4-way image classification set "cashew_leaf_dataset" from GitHub (davydon22/CashewNet-An-Ensemble-Deep-Learning-Framework); label vocabulary: anthracnose, healthy, leaf miner, red rust.

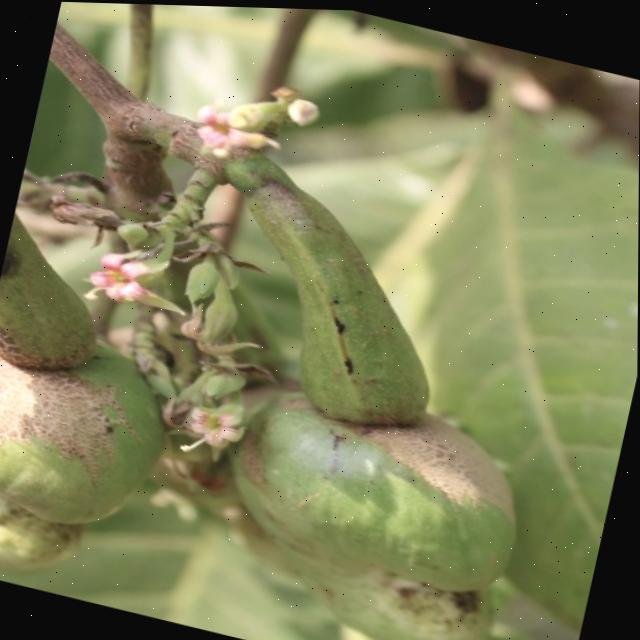
Label: healthy

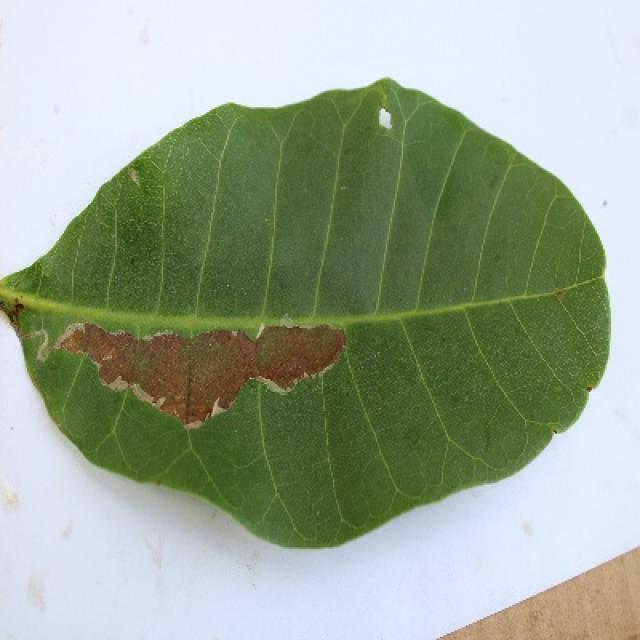
Label: leaf miner

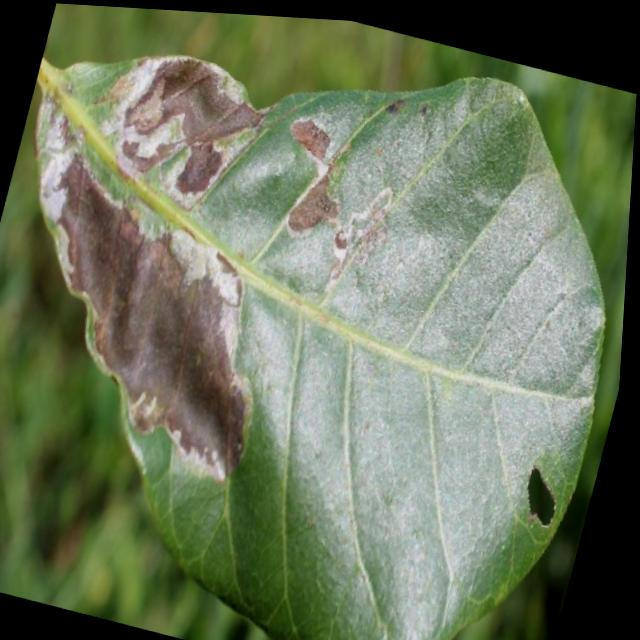
Label: leaf miner

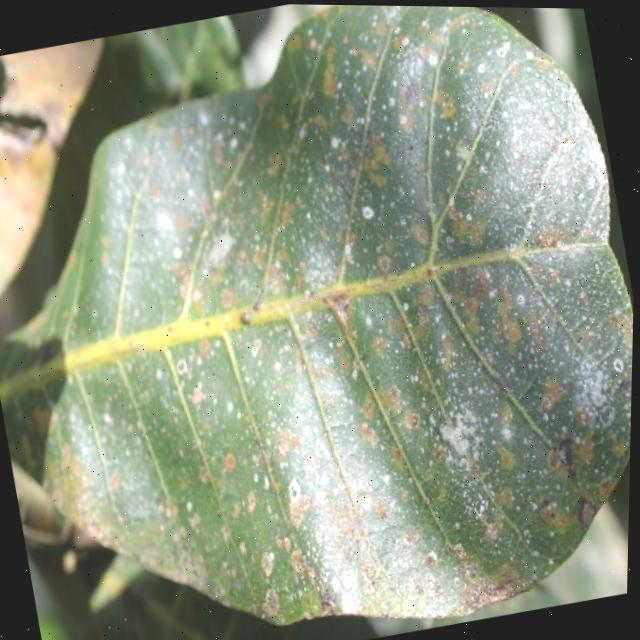
Label: red rust

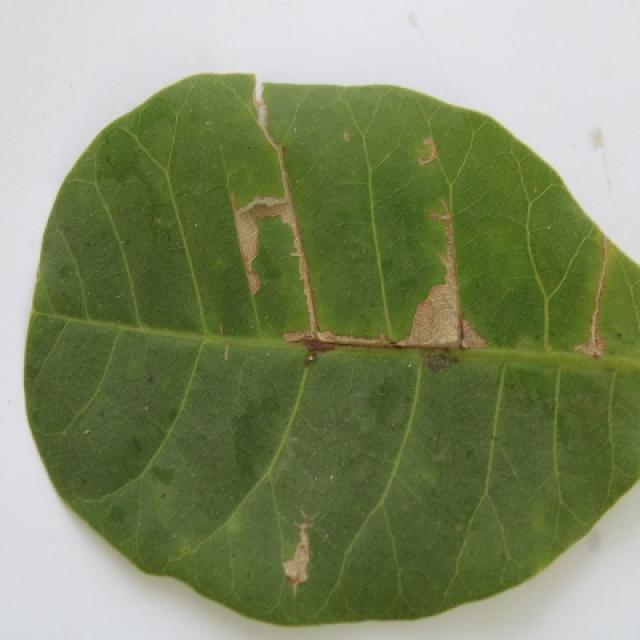
Label: anthracnose

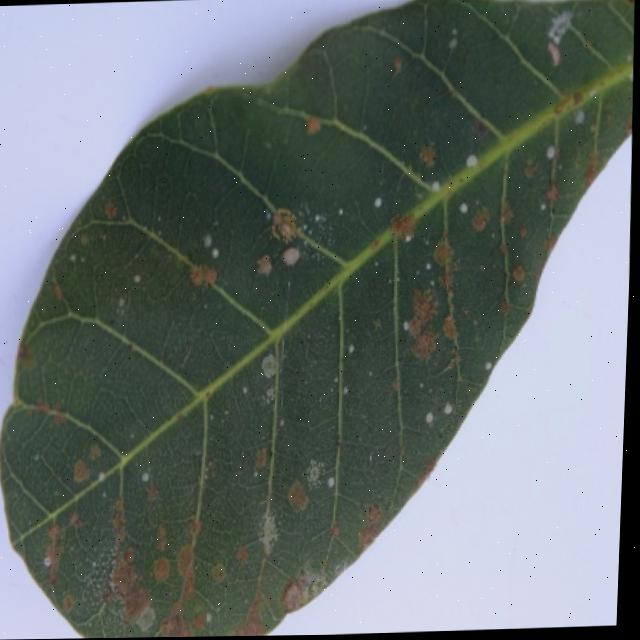
Label: red rust
